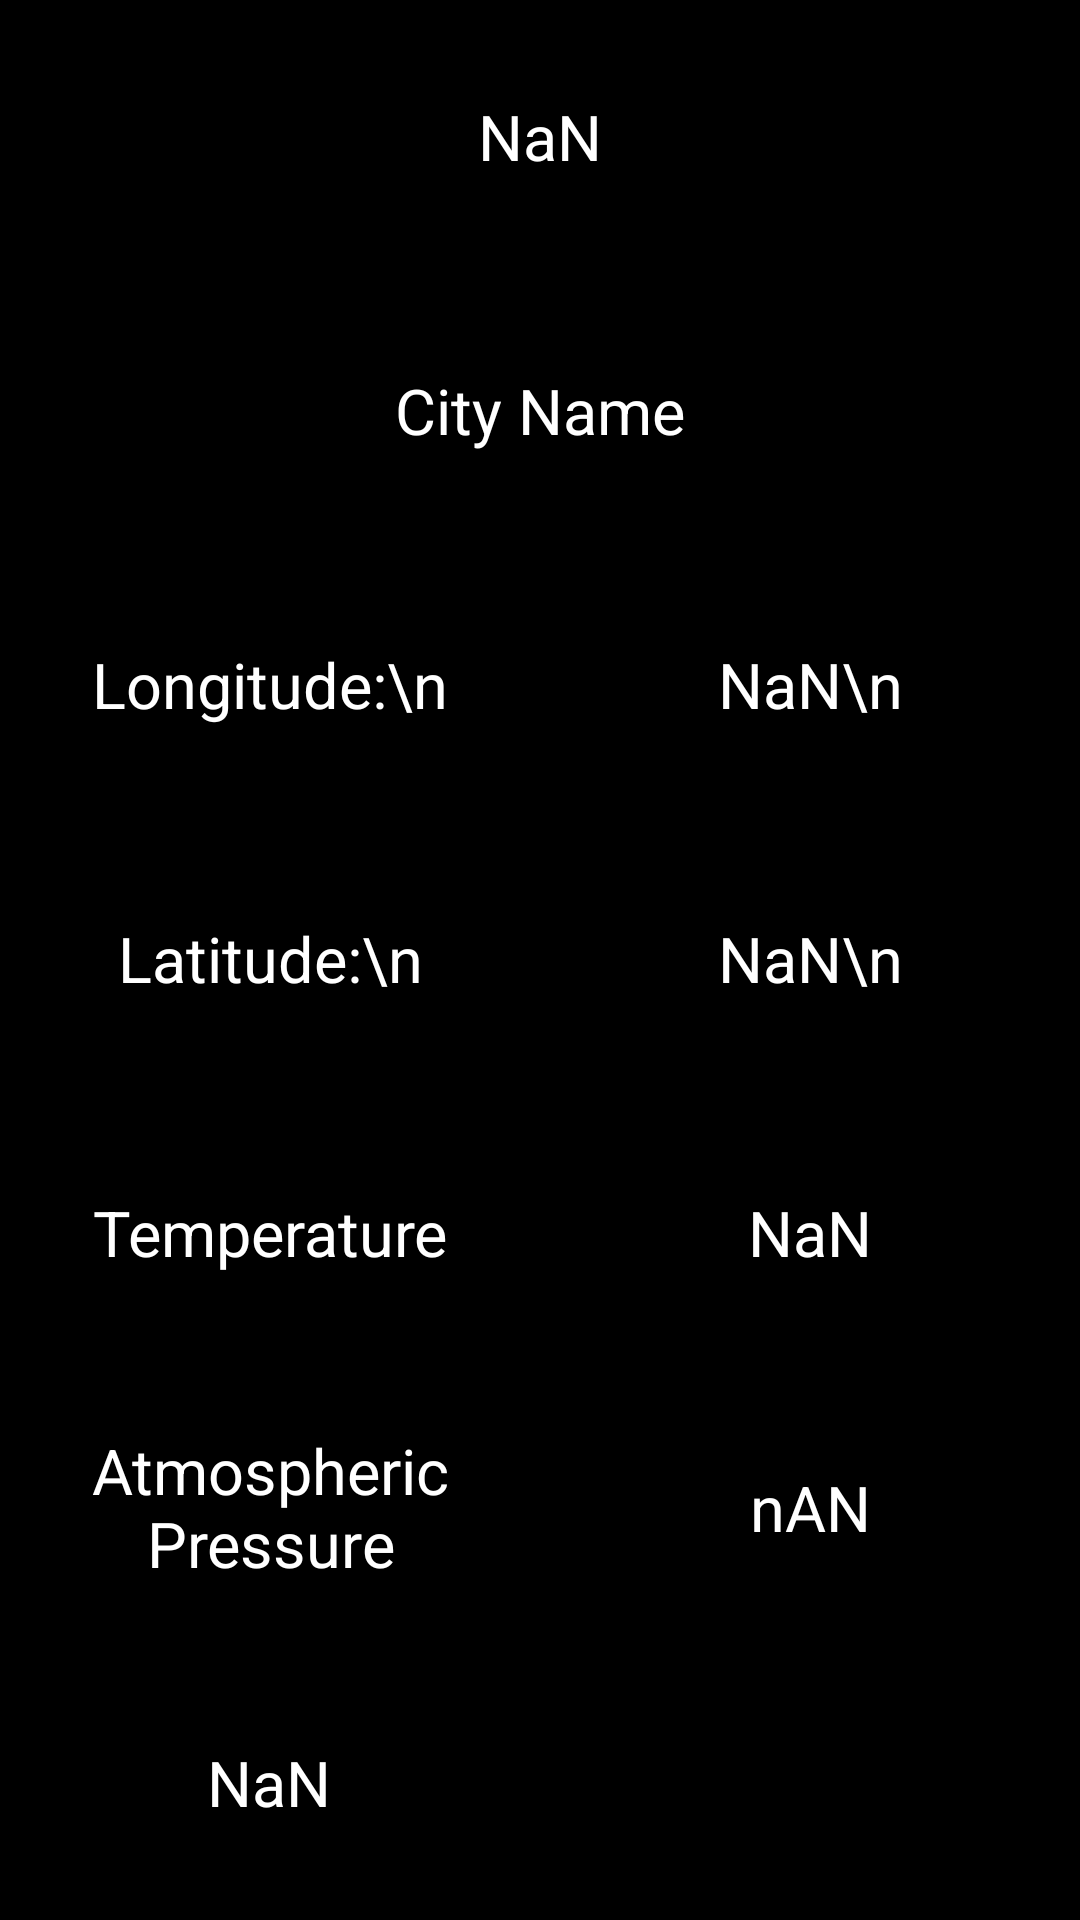

Write the Android layout XML for this screen, with the resource values it uses.
<!-- AndroidManifest.xml: application theme Theme.Pogodynka_vol_420 -->
<!-- res/layout/fragment_third.xml -->
<?xml version="1.0" encoding="utf-8"?>
<androidx.constraintlayout.widget.ConstraintLayout
    xmlns:android="http://schemas.android.com/apk/res/android"
    xmlns:app="http://schemas.android.com/apk/res-auto"
    xmlns:tools="http://schemas.android.com/tools"
    android:background="@android:color/black"
    android:layout_width="match_parent"
    android:layout_height="match_parent"
    tools:context=".SecondFragment">


    <LinearLayout

        android:layout_weight="1"
        android:layout_width="match_parent"
        android:layout_height="match_parent"
        android:orientation="vertical">

        <LinearLayout

            android:layout_width="match_parent"
            android:layout_height="0dp"
            android:layout_weight="2"
            android:orientation="horizontal">




            <TextView
                android:id="@+id/czas"
                android:layout_width="0dp"
                android:layout_height="match_parent"
                android:layout_weight="1"

                android:textSize="21sp"
                android:text="NaN"
                android:textColor="@color/white"
                android:gravity="center"
                android:layout_margin="0.5dp"/>
        </LinearLayout>
        <LinearLayout

            android:layout_width="match_parent"
            android:layout_height="0dp"
            android:layout_weight="2"
            android:orientation="horizontal">




            <TextView
                android:id="@+id/miasto"
                android:layout_width="0dp"
                android:layout_height="match_parent"
                android:layout_weight="1"

                android:textSize="21sp"
                android:text="City Name"
                android:textColor="@color/white"
                android:gravity="center"
                android:layout_margin="0.5dp"/>
        </LinearLayout>
        <LinearLayout

            android:layout_width="match_parent"
            android:layout_height="0dp"
            android:layout_weight="2"
            android:orientation="horizontal">


            <TextView

                android:layout_width="0dp"
                android:layout_height="match_parent"
                android:layout_weight="1"

                android:textSize="21sp"
                android:text="Longitude:\n"
                android:textColor="@color/white"
                android:gravity="center"
                android:layout_margin="0.5dp"/>



            <TextView
                android:id="@+id/szerokosc"
                android:layout_width="0dp"
                android:layout_height="match_parent"
                android:layout_weight="1"

                android:textSize="21sp"
                android:text="NaN\n"
                android:textColor="@color/white"
                android:gravity="center"
                android:layout_margin="0.5dp"/>
        </LinearLayout>
        <LinearLayout

            android:layout_width="match_parent"
            android:layout_height="0dp"
            android:layout_weight="2"
            android:orientation="horizontal">



            <TextView

                android:layout_width="0dp"
                android:layout_height="match_parent"
                android:layout_weight="1"

                android:textSize="21sp"
                android:text="Latitude:\n"
                android:textColor="@color/white"
                android:gravity="center"
                android:layout_margin="0.5dp"/>

            <TextView
                android:id="@+id/dlugosc"
                android:layout_width="0dp"
                android:layout_height="match_parent"
                android:layout_weight="1"

                android:textSize="21sp"
                android:text="NaN\n"
                android:textColor="@color/white"
                android:gravity="center"
                android:layout_margin="0.5dp"/>
        </LinearLayout>
        <LinearLayout

            android:layout_width="match_parent"
            android:layout_height="0dp"
            android:layout_weight="2"
            android:orientation="horizontal">


            <TextView
                android:layout_width="0dp"
                android:layout_height="match_parent"
                android:layout_weight="1"

                android:textSize="21sp"
                android:text="Temperature"
                android:textColor="@color/white"
                android:gravity="center"
                android:layout_margin="0.5dp"/>


            <TextView
                android:id="@+id/temp"
                android:layout_width="0dp"
                android:layout_height="match_parent"
                android:layout_weight="1"

                android:textSize="21sp"
                android:text="NaN"
                android:textColor="@color/white"
                android:gravity="center"
                android:layout_margin="0.5dp"/>
        </LinearLayout>
        <LinearLayout

            android:layout_width="match_parent"
            android:layout_height="0dp"
            android:layout_weight="2"
            android:orientation="horizontal">


            <TextView

                android:layout_width="0dp"
                android:layout_height="match_parent"
                android:layout_weight="1"

                android:textSize="21sp"
                android:text="Atmospheric Pressure"
                android:textColor="@color/white"
                android:gravity="center"
                android:layout_margin="0.5dp"/>


            <TextView
                android:id="@+id/cisn"
                android:layout_width="0dp"
                android:layout_height="match_parent"
                android:layout_weight="1"

                android:textSize="21sp"
                android:text="nAN"
                android:textColor="@color/white"
                android:gravity="center"
                android:layout_margin="0.5dp"/>
        </LinearLayout>
        <LinearLayout

            android:layout_width="match_parent"
            android:layout_height="0dp"
            android:layout_weight="2"
            android:orientation="horizontal">





            <TextView
                android:id="@+id/opis"
                android:layout_width="0dp"
                android:layout_height="match_parent"
                android:layout_weight="1"

                android:textSize="21sp"
                android:text="NaN"
                android:textColor="@color/white"
                android:gravity="center"
                android:layout_margin="0.5dp"/>

            <ImageView
                android:id="@+id/obrazek"
                android:layout_width="1dp"
                android:layout_height="match_parent"
                android:layout_weight="1"
                android:textSize="21sp"
                android:src="@drawable/logo"

                android:textColor="@color/white"
                android:gravity="center"
                android:layout_margin="0.5dp"/>

        </LinearLayout>





    </LinearLayout>

</androidx.constraintlayout.widget.ConstraintLayout>
<!-- resources referenced by this layout -->
<resources>
  <color name="white">#FFFFFFFF</color>
  <style name="Theme.Pogodynka_vol_420" parent="Theme.MaterialComponents.DayNight.DarkActionBar">
          
          <item name="colorPrimary">@color/purple_500</item>
          <item name="colorPrimaryVariant">@color/purple_700</item>
          <item name="colorOnPrimary">@color/white</item>
          
          <item name="colorSecondary">@color/teal_200</item>
          <item name="colorSecondaryVariant">@color/teal_700</item>
          <item name="colorOnSecondary">@color/black</item>
          
          <item name="android:statusBarColor" tools:targetApi="l">?attr/colorPrimaryVariant</item>
          
      </style>
  <color name="purple_500">#FF6200EE</color>
  <color name="purple_700">#FF3700B3</color>
  <color name="teal_200">#FF03DAC5</color>
  <color name="teal_700">#FF018786</color>
  <color name="black">#FF000000</color>
</resources>
